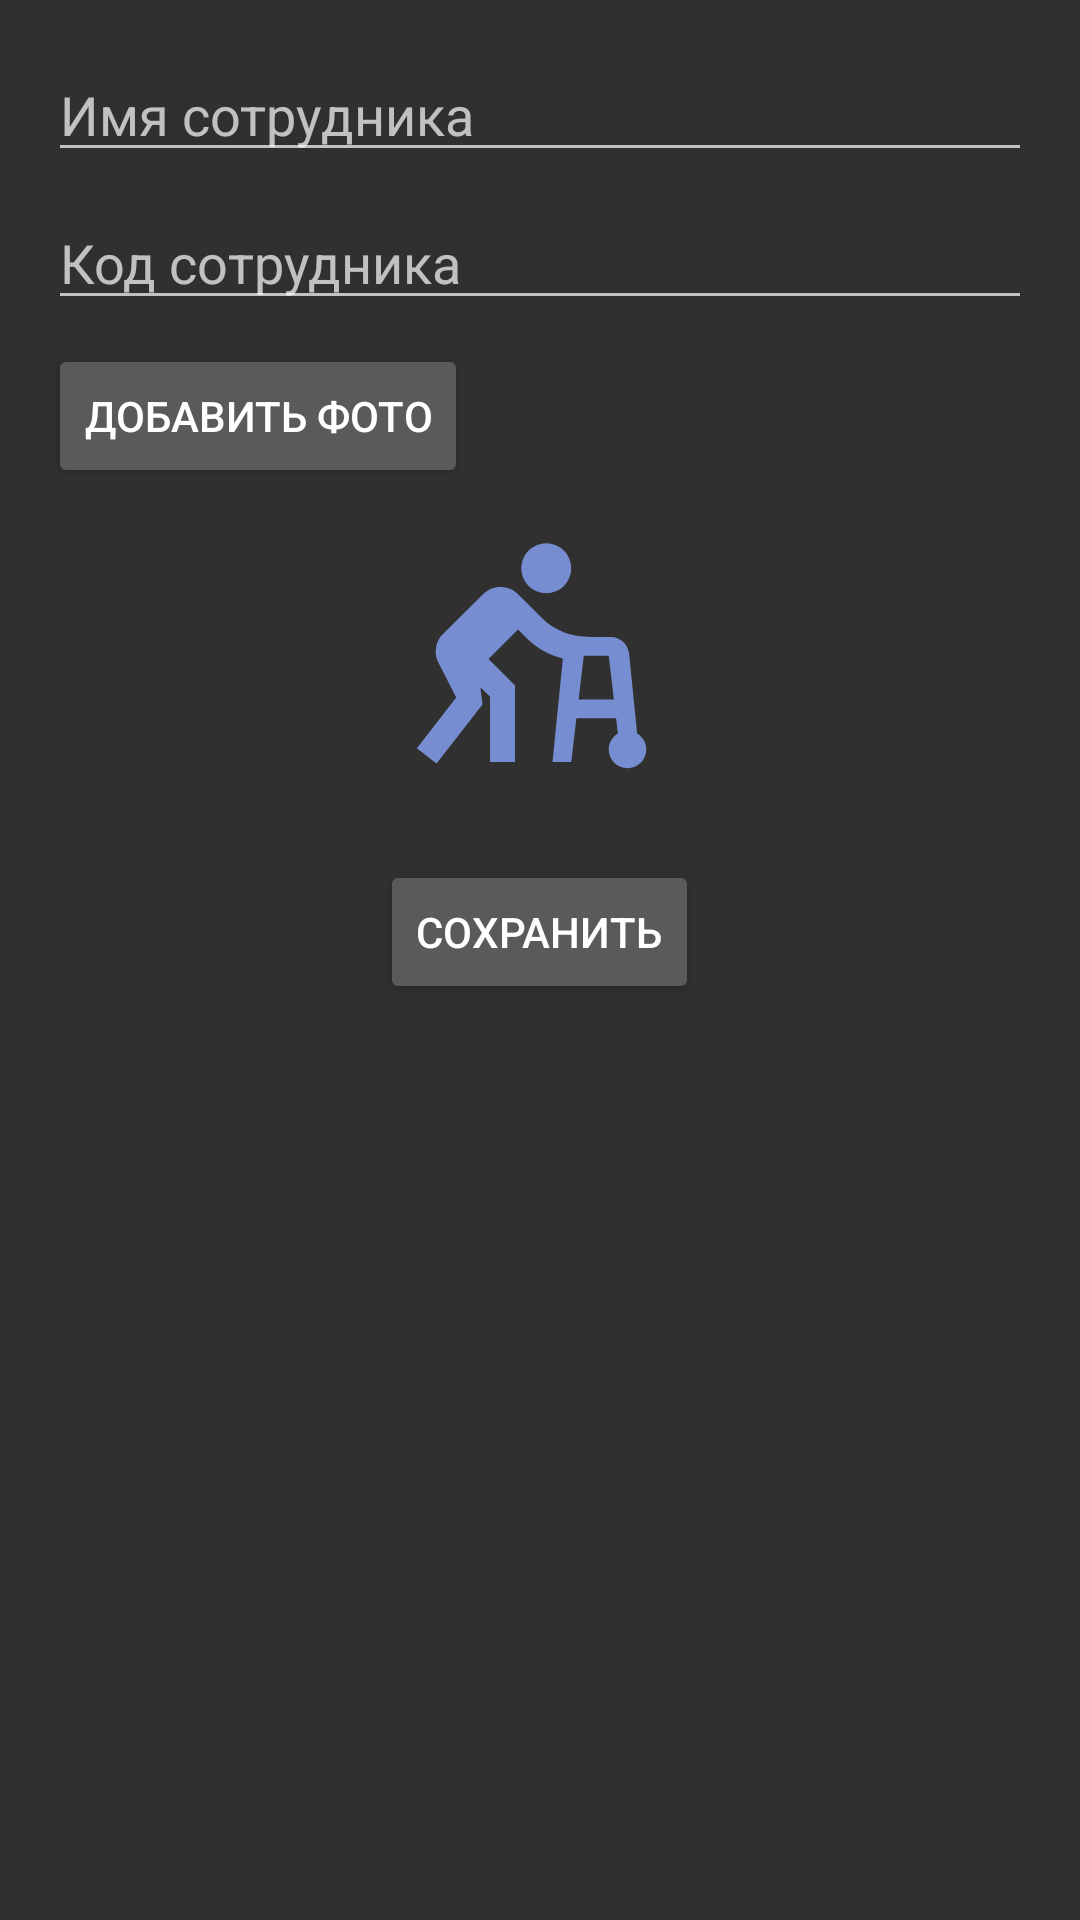

Layout XML and referenced resources for this Android screen:
<!-- AndroidManifest.xml: application theme Theme.B1Void -->
<!-- res/layout/pop_add_insp.xml -->
<?xml version="1.0" encoding="utf-8"?>
<LinearLayout xmlns:android="http://schemas.android.com/apk/res/android"
    android:layout_width="match_parent"
    android:layout_height="wrap_content"
    android:orientation="vertical"
    android:padding="16dp">

    <EditText
        android:id="@+id/et_inspector_name"
        android:layout_width="match_parent"
        android:layout_height="wrap_content"
        android:hint="Имя сотрудника"
        android:inputType="textPersonName"
        android:layout_marginBottom="8dp"/>

    <EditText
        android:id="@+id/et_inspector_code"
        android:layout_width="match_parent"
        android:layout_height="wrap_content"
        android:hint="Код сотрудника"
        android:inputType="number"
        android:layout_marginBottom="8dp"/>

    <Button
        android:id="@+id/btn_add_photo"
        android:layout_width="wrap_content"
        android:layout_height="wrap_content"
        android:text="Добавить фото"
        android:layout_marginBottom="8dp"/>

    <ImageView
        android:id="@+id/iv_inspector_preview"
        android:layout_width="100dp"
        android:layout_height="100dp"
        android:src="@drawable/def_insp_img"
        android:scaleType="centerCrop"
        android:layout_gravity="center_horizontal"
        android:layout_marginBottom="16dp"/>

    <Button
        android:id="@+id/btn_save_inspector"
        android:layout_width="wrap_content"
        android:layout_height="wrap_content"
        android:text="Сохранить"
        android:layout_gravity="center_horizontal"/>

</LinearLayout>
<!-- resources referenced by this layout -->
<resources>
  <!-- drawable def_insp_img (drawable) -->
  <vector android:height="24dp" android:tint="#768ED1"
      android:viewportHeight="24" android:viewportWidth="24"
      android:width="24dp" xmlns:android="http://schemas.android.com/apk/res/android">
      <path android:fillColor="@android:color/white" android:pathData="M12.5,4.5m-2,0a2,2 0,1 1,4 0a2,2 0,1 1,-4 0"/>
      <path android:fillColor="@android:color/white" android:pathData="M19.77,17.72l-0.64,-6.37C19.06,10.58 18.41,10 17.64,10H16c-1.5,-0.02 -2.86,-0.54 -3.76,-1.44l-2,-1.98C10.08,6.42 9.62,6 8.83,6C8.32,6 7.81,6.2 7.42,6.59L4.08,9.91c-0.53,0.68 -0.51,1.57 -0.21,2.13l1.43,2.8l-3.15,4.05l1.57,1.24l3.68,-4.73l-0.17,-1.36L8,14.75V20h2v-6.12l-2.12,-2.12l2.36,-2.36c0.94,0.94 1.72,1.82 3.59,2.32L13,20h1.5l0.41,-3.5h3.18l0.14,1.22c-0.44,0.26 -0.73,0.74 -0.73,1.28c0,0.83 0.67,1.5 1.5,1.5s1.5,-0.67 1.5,-1.5C20.5,18.46 20.21,17.98 19.77,17.72zM15.09,15l0.41,-3.5h2l0.41,3.5H15.09z"/>
  </vector>
  <style name="Theme.B1Void" parent="Base.Theme.B1Void" />
  <style name="Base.Theme.B1Void" parent="Theme.AppCompat.NoActionBar">
          
          
      </style>
</resources>
